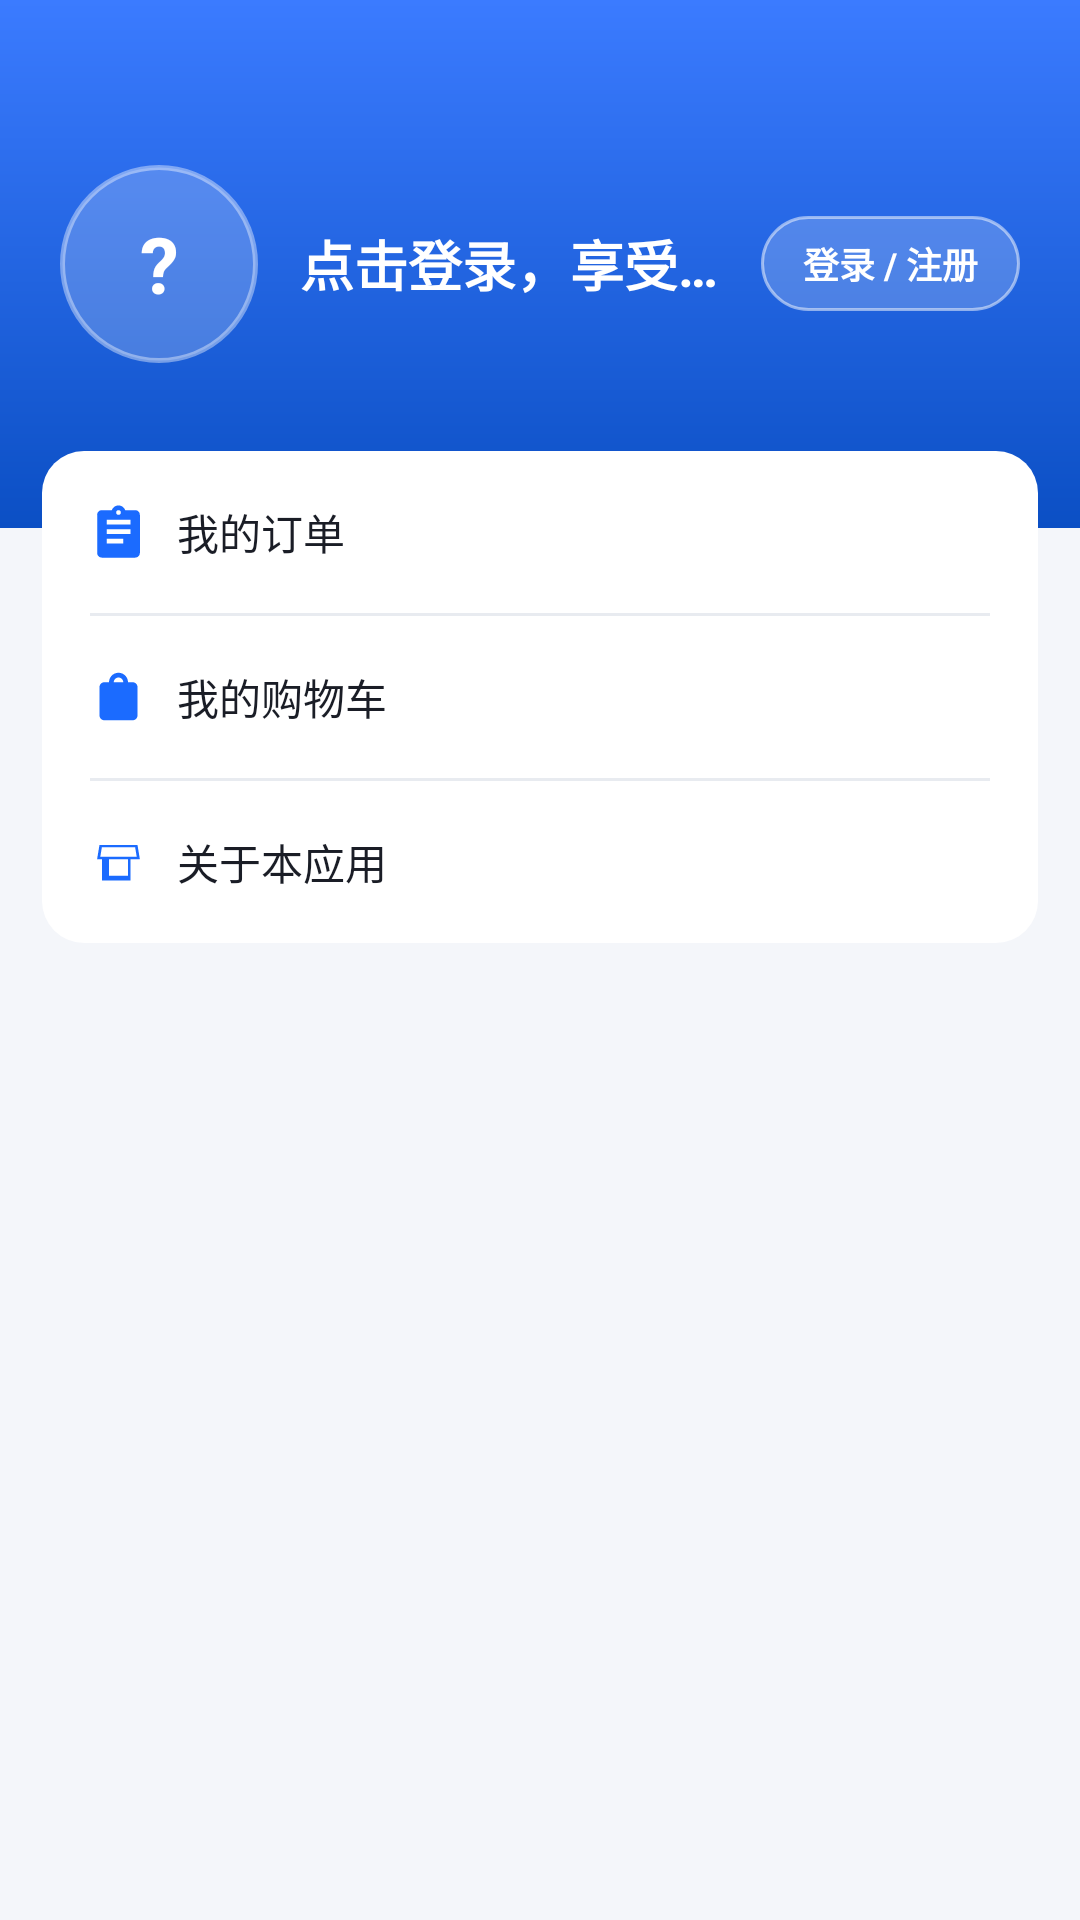

Produce the Android XML layout that renders to this screen, including the resource entries it uses.
<!-- AndroidManifest.xml: application theme Theme.DigitalMall -->
<!-- res/layout/fragment_mine.xml -->
<?xml version="1.0" encoding="utf-8"?>
<ScrollView xmlns:android="http://schemas.android.com/apk/res/android"
    android:layout_width="match_parent"
    android:layout_height="match_parent"
    android:background="@color/bg_page"
    android:fillViewport="true">

    <LinearLayout
        android:layout_width="match_parent"
        android:layout_height="wrap_content"
        android:orientation="vertical">

        
        <LinearLayout
            android:layout_width="match_parent"
            android:layout_height="176dp"
            android:background="@drawable/bg_mine_header"
            android:gravity="center_vertical"
            android:orientation="horizontal"
            android:paddingStart="20dp"
            android:paddingEnd="20dp">

            <FrameLayout
                android:layout_width="66dp"
                android:layout_height="66dp"
                android:background="@drawable/bg_avatar_circle">

                <TextView
                    android:id="@+id/tv_avatar"
                    android:layout_width="match_parent"
                    android:layout_height="match_parent"
                    android:gravity="center"
                    android:text="?"
                    android:textColor="@color/text_white"
                    android:textSize="26sp"
                    android:textStyle="bold" />
            </FrameLayout>

            <LinearLayout
                android:layout_width="0dp"
                android:layout_height="wrap_content"
                android:layout_marginStart="14dp"
                android:layout_weight="1"
                android:orientation="vertical">

                <TextView
                    android:id="@+id/tv_nickname"
                    android:layout_width="match_parent"
                    android:layout_height="wrap_content"
                    android:ellipsize="end"
                    android:singleLine="true"
                    android:text="@string/not_login"
                    android:textColor="@color/text_white"
                    android:textSize="18sp"
                    android:textStyle="bold" />

                <TextView
                    android:id="@+id/tv_phone"
                    android:layout_width="match_parent"
                    android:layout_height="wrap_content"
                    android:layout_marginTop="4dp"
                    android:alpha="0.85"
                    android:singleLine="true"
                    android:textColor="@color/text_white"
                    android:textSize="12sp"
                    android:visibility="gone" />
            </LinearLayout>

            <TextView
                android:id="@+id/btn_login"
                android:layout_width="wrap_content"
                android:layout_height="wrap_content"
                android:background="@drawable/bg_btn_ghost"
                android:paddingStart="14dp"
                android:paddingTop="7dp"
                android:paddingEnd="14dp"
                android:paddingBottom="7dp"
                android:text="@string/login_or_register"
                android:textColor="@color/text_white"
                android:textSize="12sp"
                android:textStyle="bold" />
        </LinearLayout>

        
        <LinearLayout
            android:layout_width="match_parent"
            android:layout_height="wrap_content"
            android:layout_marginStart="14dp"
            android:layout_marginTop="-26dp"
            android:layout_marginEnd="14dp"
            android:background="@drawable/bg_panel"
            android:orientation="vertical"
            android:paddingStart="16dp"
            android:paddingEnd="16dp">

            <LinearLayout
                android:id="@+id/row_orders"
                android:layout_width="match_parent"
                android:layout_height="54dp"
                android:gravity="center_vertical"
                android:orientation="horizontal">

                <ImageView
                    android:layout_width="19dp"
                    android:layout_height="19dp"
                    android:contentDescription="@string/my_orders"
                    android:src="@drawable/ic_order"
                    android:tint="@color/brand_primary" />

                <TextView
                    android:layout_width="wrap_content"
                    android:layout_height="wrap_content"
                    android:layout_marginStart="10dp"
                    android:text="@string/my_orders"
                    android:textColor="@color/text_primary"
                    android:textSize="14sp" />

                <TextView
                    android:id="@+id/tv_order_count"
                    android:layout_width="0dp"
                    android:layout_height="wrap_content"
                    android:layout_weight="1"
                    android:gravity="end"
                    android:textColor="@color/text_hint"
                    android:textSize="12sp" />

                <ImageView
                    android:layout_width="16dp"
                    android:layout_height="16dp"
                    android:layout_marginStart="6dp"
                    android:contentDescription="@string/my_orders"
                    android:src="@drawable/ic_arrow_right"
                    android:tint="@color/text_hint" />
            </LinearLayout>

            <View
                android:layout_width="match_parent"
                android:layout_height="1dp"
                android:background="@color/divider" />

            <LinearLayout
                android:id="@+id/row_cart"
                android:layout_width="match_parent"
                android:layout_height="54dp"
                android:gravity="center_vertical"
                android:orientation="horizontal">

                <ImageView
                    android:layout_width="19dp"
                    android:layout_height="19dp"
                    android:contentDescription="@string/cart"
                    android:src="@drawable/ic_cart"
                    android:tint="@color/brand_primary" />

                <TextView
                    android:layout_width="wrap_content"
                    android:layout_height="wrap_content"
                    android:layout_marginStart="10dp"
                    android:text="@string/my_cart"
                    android:textColor="@color/text_primary"
                    android:textSize="14sp" />

                <Space
                    android:layout_width="0dp"
                    android:layout_height="1dp"
                    android:layout_weight="1" />

                <ImageView
                    android:layout_width="16dp"
                    android:layout_height="16dp"
                    android:contentDescription="@string/cart"
                    android:src="@drawable/ic_arrow_right"
                    android:tint="@color/text_hint" />
            </LinearLayout>

            <View
                android:layout_width="match_parent"
                android:layout_height="1dp"
                android:background="@color/divider" />

            <LinearLayout
                android:id="@+id/row_about"
                android:layout_width="match_parent"
                android:layout_height="54dp"
                android:gravity="center_vertical"
                android:orientation="horizontal">

                <ImageView
                    android:layout_width="19dp"
                    android:layout_height="19dp"
                    android:contentDescription="@string/about"
                    android:src="@drawable/ic_store"
                    android:tint="@color/brand_primary" />

                <TextView
                    android:layout_width="wrap_content"
                    android:layout_height="wrap_content"
                    android:layout_marginStart="10dp"
                    android:text="@string/about"
                    android:textColor="@color/text_primary"
                    android:textSize="14sp" />

                <Space
                    android:layout_width="0dp"
                    android:layout_height="1dp"
                    android:layout_weight="1" />

                <ImageView
                    android:layout_width="16dp"
                    android:layout_height="16dp"
                    android:contentDescription="@string/about"
                    android:src="@drawable/ic_arrow_right"
                    android:tint="@color/text_hint" />
            </LinearLayout>
        </LinearLayout>

        <TextView
            android:id="@+id/btn_logout"
            android:layout_width="match_parent"
            android:layout_height="48dp"
            android:layout_marginStart="14dp"
            android:layout_marginTop="14dp"
            android:layout_marginEnd="14dp"
            android:background="@drawable/bg_panel"
            android:gravity="center"
            android:text="@string/logout"
            android:textColor="@color/price_red"
            android:textSize="14sp"
            android:visibility="gone" />

        <Space
            android:layout_width="match_parent"
            android:layout_height="20dp" />
    </LinearLayout>
</ScrollView>
<!-- resources referenced by this layout -->
<resources>
  <color name="bg_page">#F4F6FA</color>
  <color name="brand_primary">#1B6BFF</color>
  <color name="divider">#E8EBF0</color>
  <color name="price_red">#F5222D</color>
  <color name="text_hint">#9AA3AF</color>
  <color name="text_primary">#1A1D26</color>
  <color name="text_white">#FFFFFF</color>
  <!-- drawable bg_avatar_circle (drawable) -->
  <shape xmlns:android="http://schemas.android.com/apk/res/android"
      android:shape="oval">
      <solid android:color="#33FFFFFF" />
      <stroke
          android:width="1.5dp"
          android:color="#66FFFFFF" />
  </shape>
  <!-- drawable bg_btn_ghost (drawable) -->
  <shape xmlns:android="http://schemas.android.com/apk/res/android">
      <solid android:color="#33FFFFFF" />
      <corners android:radius="22dp" />
      <stroke
          android:width="1dp"
          android:color="#80FFFFFF" />
  </shape>
  <!-- drawable bg_mine_header (drawable) -->
  <shape xmlns:android="http://schemas.android.com/apk/res/android">
      <gradient
          android:angle="270"
          android:endColor="@color/brand_primary_dark"
          android:startColor="#3B7BFF" />
  </shape>
  <!-- drawable bg_panel (drawable) -->
  <shape xmlns:android="http://schemas.android.com/apk/res/android">
      <solid android:color="@color/bg_card" />
      <corners android:radius="14dp" />
  </shape>
  <!-- drawable ic_cart (drawable) -->
  <?xml version="1.0" encoding="utf-8"?>
  <vector xmlns:android="http://schemas.android.com/apk/res/android"
      android:width="24dp"
      android:height="24dp"
      android:viewportWidth="24"
      android:viewportHeight="24">
      <path
          android:fillColor="#FF000000"
          android:pathData="M18,6h-2c0,-2.21 -1.79,-4 -4,-4S8,3.79 8,6H6C4.9,6 4,6.9 4,8v12c0,1.1 0.9,2 2,2h12c1.1,0 2,-0.9 2,-2V8C20,6.9 19.1,6 18,6zM12,4c1.1,0 2,0.9 2,2h-4C10,4.9 10.9,4 12,4z" />
  </vector>
  <!-- drawable ic_order (drawable) -->
  <vector xmlns:android="http://schemas.android.com/apk/res/android"
      android:width="24dp"
      android:height="24dp"
      android:viewportWidth="24"
      android:viewportHeight="24">
      <path
          android:fillColor="#FFFFFF"
          android:pathData="M19,3h-4.18C14.4,1.84 13.3,1 12,1s-2.4,0.84 -2.82,2H5c-1.1,0 -2,0.9 -2,2v16c0,1.1 0.9,2 2,2h14c1.1,0 2,-0.9 2,-2V5c0,-1.1 -0.9,-2 -2,-2zM12,3c0.55,0 1,0.45 1,1s-0.45,1 -1,1 -1,-0.45 -1,-1 0.45,-1 1,-1zM14,17H7v-2h7v2zM17,13H7v-2h10v2zM17,9H7V7h10v2z" />
  </vector>
  <!-- drawable ic_store (drawable) -->
  <?xml version="1.0" encoding="utf-8"?>
  <vector xmlns:android="http://schemas.android.com/apk/res/android"
      android:width="24dp"
      android:height="24dp"
      android:viewportWidth="24"
      android:viewportHeight="24">
      <path
          android:fillColor="#FF000000"
          android:pathData="M21,11l-1,-6H4l-1,6h2v9h12v-9h2zM19,6l0.67,4H4.33L5,6H19zM16,18H8v-7h8v7z" />
  </vector>
  <string name="about">关于本应用</string>
  <string name="cart">购物车</string>
  <string name="login_or_register">登录 / 注册</string>
  <string name="logout">退出登录</string>
  <string name="my_cart">我的购物车</string>
  <string name="my_orders">我的订单</string>
  <string name="not_login">点击登录，享受完整购物体验</string>
  <style name="Theme.DigitalMall" parent="Theme.AppCompat.Light.NoActionBar">
          <item name="colorPrimary">@color/brand_primary</item>
          <item name="colorPrimaryDark">@color/brand_primary_dark</item>
          <item name="colorAccent">@color/brand_primary</item>
          <item name="android:windowBackground">@color/bg_page</item>
          <item name="android:statusBarColor">@color/brand_primary</item>
          <item name="android:navigationBarColor">@color/bg_card</item>
          <item name="android:textColorPrimary">@color/text_primary</item>
          <item name="android:textColorSecondary">@color/text_secondary</item>
          <item name="android:windowLightStatusBar" tools:targetApi="m">false</item>
      </style>
  <color name="brand_primary_dark">#0B4FC4</color>
  <color name="bg_card">#FFFFFF</color>
  <color name="text_secondary">#6B7280</color>
</resources>
